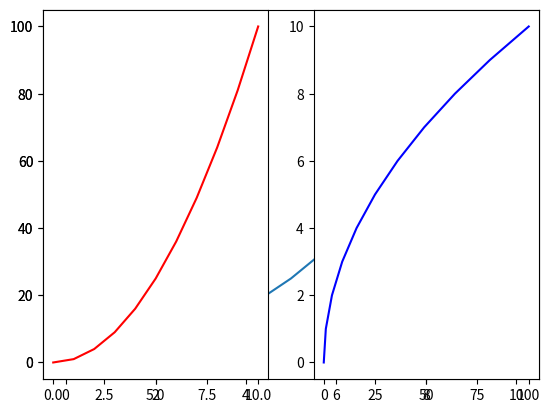

Here is the Python script that generated this plot:
import matplotlib.pyplot as plt
import numpy as np

x = np.arange(11)
y = x ** 2

plt.plot(x,y)

plt.subplot(1,2,1)
plt.plot(x,y,color='red')

plt.subplot(1,2,2)
plt.plot(y,x,color='blue')

plt.show()